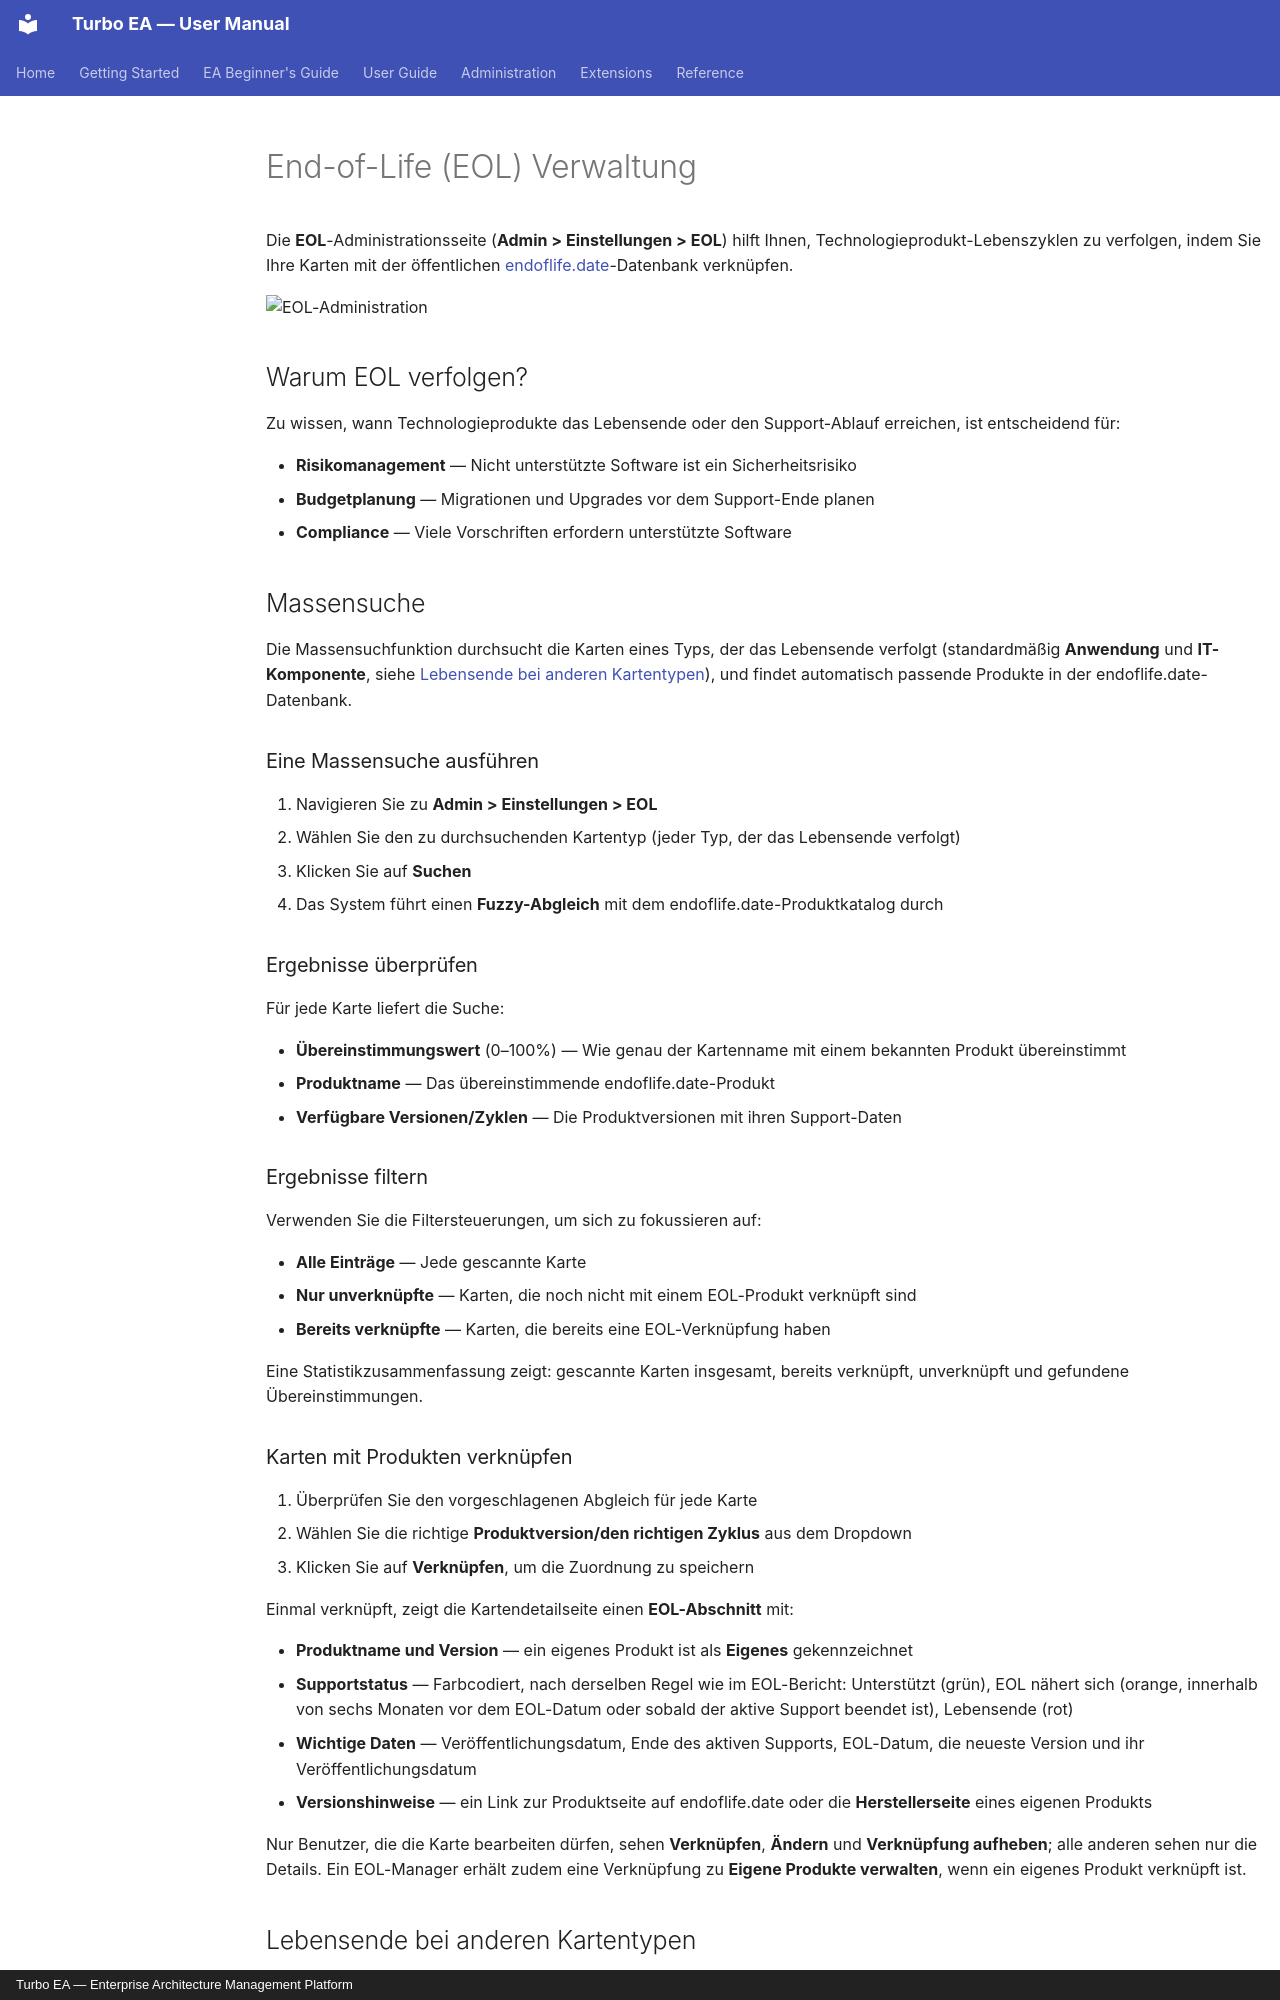

repository: vincentmakes/turbo-ea · page: admin/eol.de/index.html · generator: mkdocs · copyright: Turbo EA — Enterprise Architecture Management Platform

# End-of-Life (EOL) Verwaltung

Die **EOL**-Administrationsseite (**Admin > Einstellungen > EOL**) hilft Ihnen, Technologieprodukt-Lebenszyklen zu verfolgen, indem Sie Ihre Karten mit der öffentlichen [endoflife.date](https://endoflife.date/)-Datenbank verknüpfen.

![EOL-Administration](../assets/img/de/29_admin_einstellungen_eol.png)

## Warum EOL verfolgen?

Zu wissen, wann Technologieprodukte das Lebensende oder den Support-Ablauf erreichen, ist entscheidend für:

- **Risikomanagement** — Nicht unterstützte Software ist ein Sicherheitsrisiko
- **Budgetplanung** — Migrationen und Upgrades vor dem Support-Ende planen
- **Compliance** — Viele Vorschriften erfordern unterstützte Software

## Massensuche

Die Massensuchfunktion durchsucht die Karten eines Typs, der das Lebensende verfolgt (standardmäßig **Anwendung** und **IT-Komponente**, siehe [Lebensende bei anderen Kartentypen](#lebensende-bei-anderen-kartentypen)), und findet automatisch passende Produkte in der endoflife.date-Datenbank.

### Eine Massensuche ausführen

1. Navigieren Sie zu **Admin > Einstellungen > EOL**
2. Wählen Sie den zu durchsuchenden Kartentyp (jeder Typ, der das Lebensende verfolgt)
3. Klicken Sie auf **Suchen**
4. Das System führt einen **Fuzzy-Abgleich** mit dem endoflife.date-Produktkatalog durch

### Ergebnisse überprüfen

Für jede Karte liefert die Suche:

- **Übereinstimmungswert** (0–100%) — Wie genau der Kartenname mit einem bekannten Produkt übereinstimmt
- **Produktname** — Das übereinstimmende endoflife.date-Produkt
- **Verfügbare Versionen/Zyklen** — Die Produktversionen mit ihren Support-Daten

### Ergebnisse filtern

Verwenden Sie die Filtersteuerungen, um sich zu fokussieren auf:

- **Alle Einträge** — Jede gescannte Karte
- **Nur unverknüpfte** — Karten, die noch nicht mit einem EOL-Produkt verknüpft sind
- **Bereits verknüpfte** — Karten, die bereits eine EOL-Verknüpfung haben

Eine Statistikzusammenfassung zeigt: gescannte Karten insgesamt, bereits verknüpft, unverknüpft und gefundene Übereinstimmungen.

### Karten mit Produkten verknüpfen

1. Überprüfen Sie den vorgeschlagenen Abgleich für jede Karte
2. Wählen Sie die richtige **Produktversion/den richtigen Zyklus** aus dem Dropdown
3. Klicken Sie auf **Verknüpfen**, um die Zuordnung zu speichern

Einmal verknüpft, zeigt die Kartendetailseite einen **EOL-Abschnitt** mit:

- **Produktname und Version** — ein eigenes Produkt ist als **Eigenes** gekennzeichnet
- **Supportstatus** — Farbcodiert, nach derselben Regel wie im EOL-Bericht: Unterstützt (grün), EOL nähert sich (orange, innerhalb von sechs Monaten vor dem EOL-Datum oder sobald der aktive Support beendet ist), Lebensende (rot)
- **Wichtige Daten** — Veröffentlichungsdatum, Ende des aktiven Supports, EOL-Datum, die neueste Version und ihr Veröffentlichungsdatum
- **Versionshinweise** — ein Link zur Produktseite auf endoflife.date oder die **Herstellerseite** eines eigenen Produkts

Nur Benutzer, die die Karte bearbeiten dürfen, sehen **Verknüpfen**, **Ändern** und **Verknüpfung aufheben**; alle anderen sehen nur die Details. Ein EOL-Manager erhält zudem eine Verknüpfung zu **Eigene Produkte verwalten**, wenn ein eigenes Produkt verknüpft ist.
